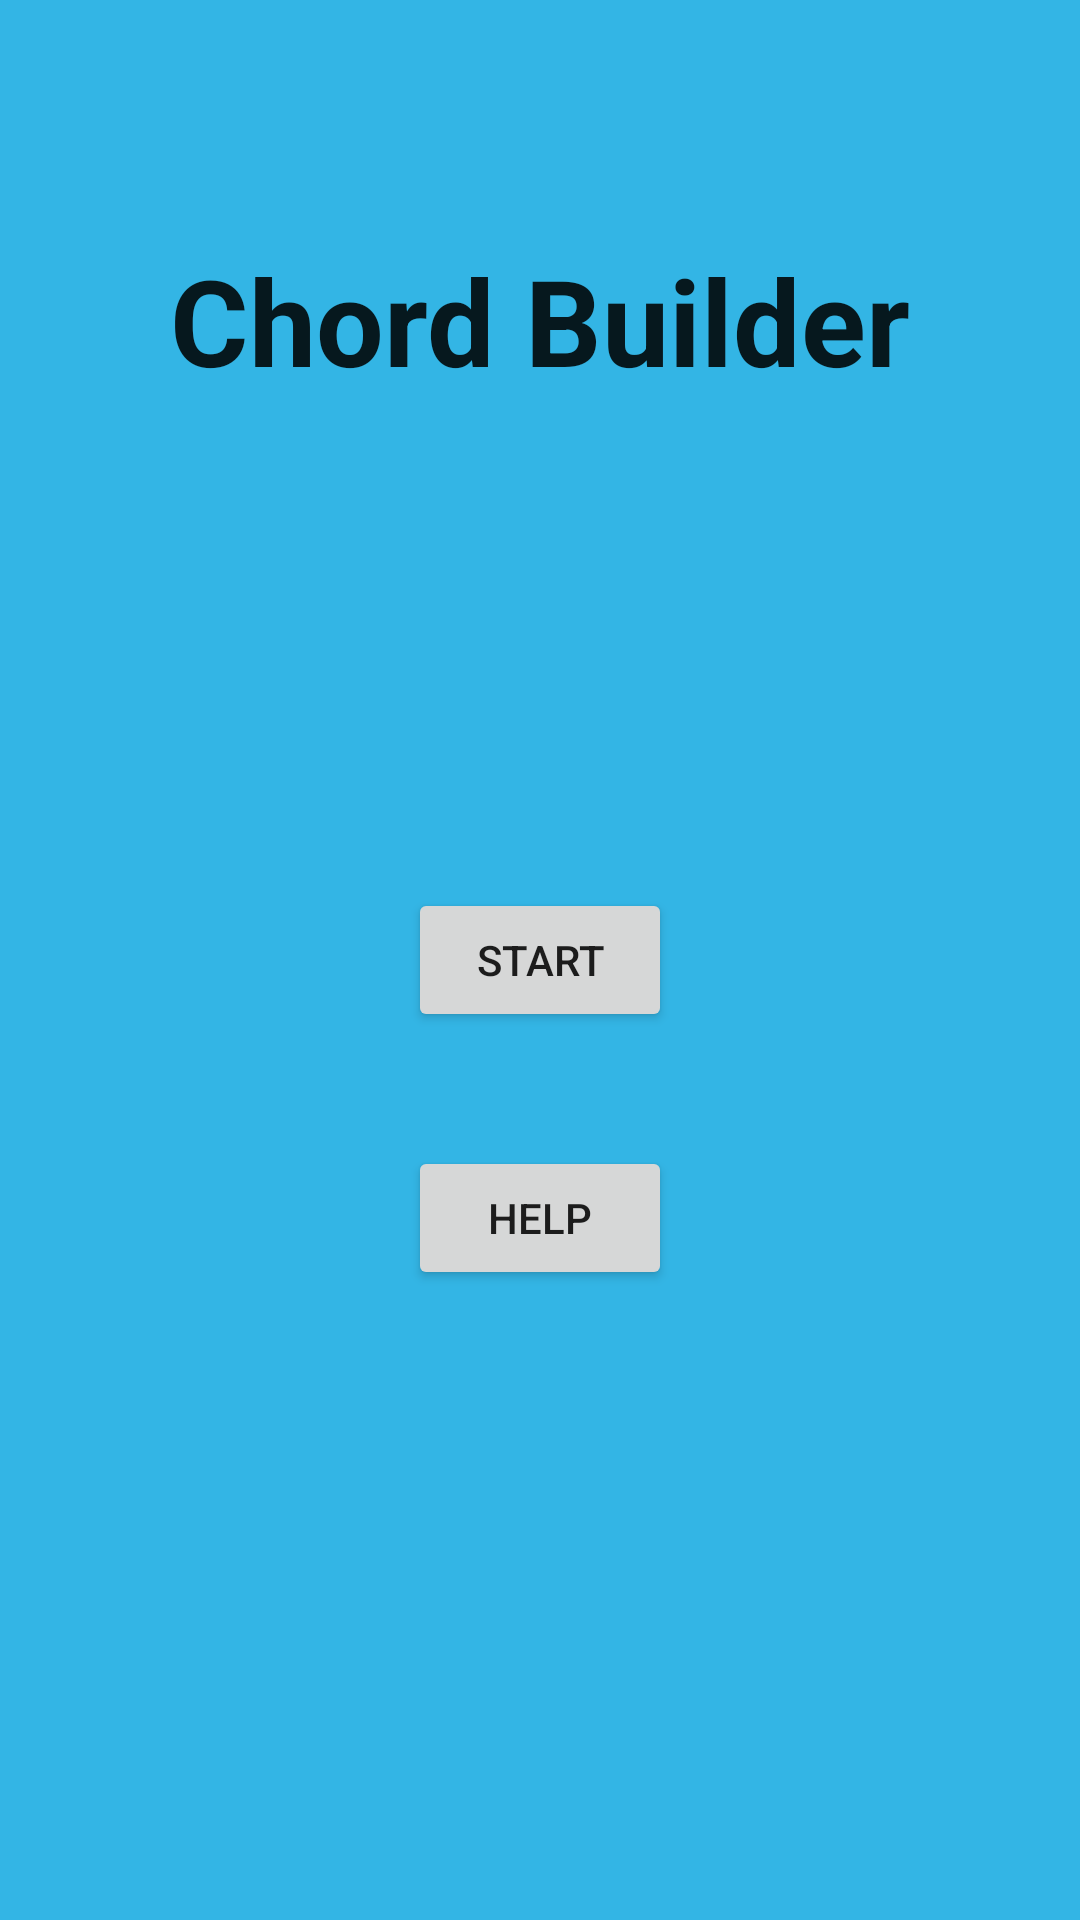

The Android layout XML behind this screen, and the referenced resources:
<!-- AndroidManifest.xml: application theme AppTheme.NoActionBar -->
<!-- res/layout/content_start_page.xml -->
<?xml version="1.0" encoding="utf-8"?>
<RelativeLayout xmlns:android="http://schemas.android.com/apk/res/android"
    xmlns:tools="http://schemas.android.com/tools"
    xmlns:app="http://schemas.android.com/apk/res-auto" android:layout_width="match_parent"
    android:layout_height="match_parent" android:paddingLeft="@dimen/activity_horizontal_margin"
    android:paddingRight="@dimen/activity_horizontal_margin"
    android:paddingTop="@dimen/activity_vertical_margin"
    android:paddingBottom="@dimen/activity_vertical_margin"
    app:layout_behavior="@string/appbar_scrolling_view_behavior"
    tools:showIn="@layout/activity_start_page"
    tools:context="com.five_chords.chord_builder.StartPage"
    android:background="@android:color/holo_blue_light">

    <Button
        android:layout_width="wrap_content"
        android:layout_height="wrap_content"
        android:text="Start"
        android:id="@+id/button6"
        android:layout_centerVertical="true"
        android:layout_centerHorizontal="true"
        android:onClick = "backToMain" />

    <TextView
        android:layout_width="wrap_content"
        android:layout_height="wrap_content"
        android:textAppearance="?android:attr/textAppearanceLarge"
        android:text="Chord Builder"
        android:id="@+id/textView2"
        android:layout_alignParentTop="true"
        android:layout_centerHorizontal="true"
        android:layout_marginTop="64dp"
        android:textStyle="bold"
        android:textSize="40dp" />

    <Button
        android:layout_width="wrap_content"
        android:layout_height="wrap_content"
        android:text="Help"
        android:id="@+id/button7"
        android:layout_below="@+id/button6"
        android:layout_centerHorizontal="true"
        android:layout_marginTop="38dp"
        android:onClick = "toHelp" />

</RelativeLayout>
<!-- res/layout/activity_start_page.xml (included above) -->
<RelativeLayout xmlns:android="http://schemas.android.com/apk/res/android"
                xmlns:tools="http://schemas.android.com/tools"
                android:id="@+id/MainLayout"
                android:layout_width="match_parent"
                android:layout_height="match_parent"
                android:layout_centerInParent="true"
                android:scaleType="centerCrop"
                tools:context=".com.five_chords.chord_builder.activity.StartPage">

    
    <FrameLayout
        android:layout_width="match_parent"
        android:layout_height="match_parent"
        android:onClick="backToMain">
    </FrameLayout>

    
    <TextView style="@style/AppText"
        android:id="@+id/textview_start_page_title"
        android:layout_width="wrap_content"
        android:layout_height="wrap_content"
        android:textAppearance="?android:attr/textAppearanceLarge"
        android:text="Chord Builder"
        android:layout_alignParentTop="true"
        android:layout_centerHorizontal="true"
        android:layout_marginTop="64dp"
        android:textStyle="bold"
        android:textSize="@dimen/text_size_title" />

    
    <TextView style="@style/AppText"
        android:id="@+id/textview_start_page_subtitle"
        android:layout_width="wrap_content"
        android:layout_height="wrap_content"
        android:textAppearance="?android:attr/textAppearanceLarge"
        android:text="The Chord Building App"
        android:layout_below="@id/textview_start_page_title"
        android:layout_centerHorizontal="true"
        android:layout_marginTop="16dp"
        android:textStyle="italic"
        android:textSize="@dimen/text_size_subtitle" />

    
    <TextView style="@style/AppText"
        android:layout_width="wrap_content"
        android:layout_height="wrap_content"
        android:text="Tap To Begin"
        android:textStyle="italic"
        android:textSize="@dimen/text_size_medium"
        android:layout_centerInParent="true"
        android:layout_marginBottom="32dp"
        android:layout_alignParentBottom="true"
        android:layout_centerHorizontal="true"
        android:padding="16dp"
        android:onClick = "backToMain" />

</RelativeLayout>
<!-- resources referenced by this layout -->
<resources>
  <dimen name="activity_horizontal_margin">16dp</dimen>
  <dimen name="activity_vertical_margin">16dp</dimen>
  <dimen name="text_size_medium">18sp</dimen>
  <dimen name="text_size_subtitle">18sp</dimen>
  <dimen name="text_size_title">40sp</dimen>
  <style name="AppText">
          <item name="android:textColor">@color/vlt_gray</item>
      </style>
  <style name="AppTheme.NoActionBar">
          <item name="windowActionBar">false</item>
          <item name="windowNoTitle">true</item>
      </style>
  <color name="vlt_gray">#FFEFEFEF</color>
</resources>
